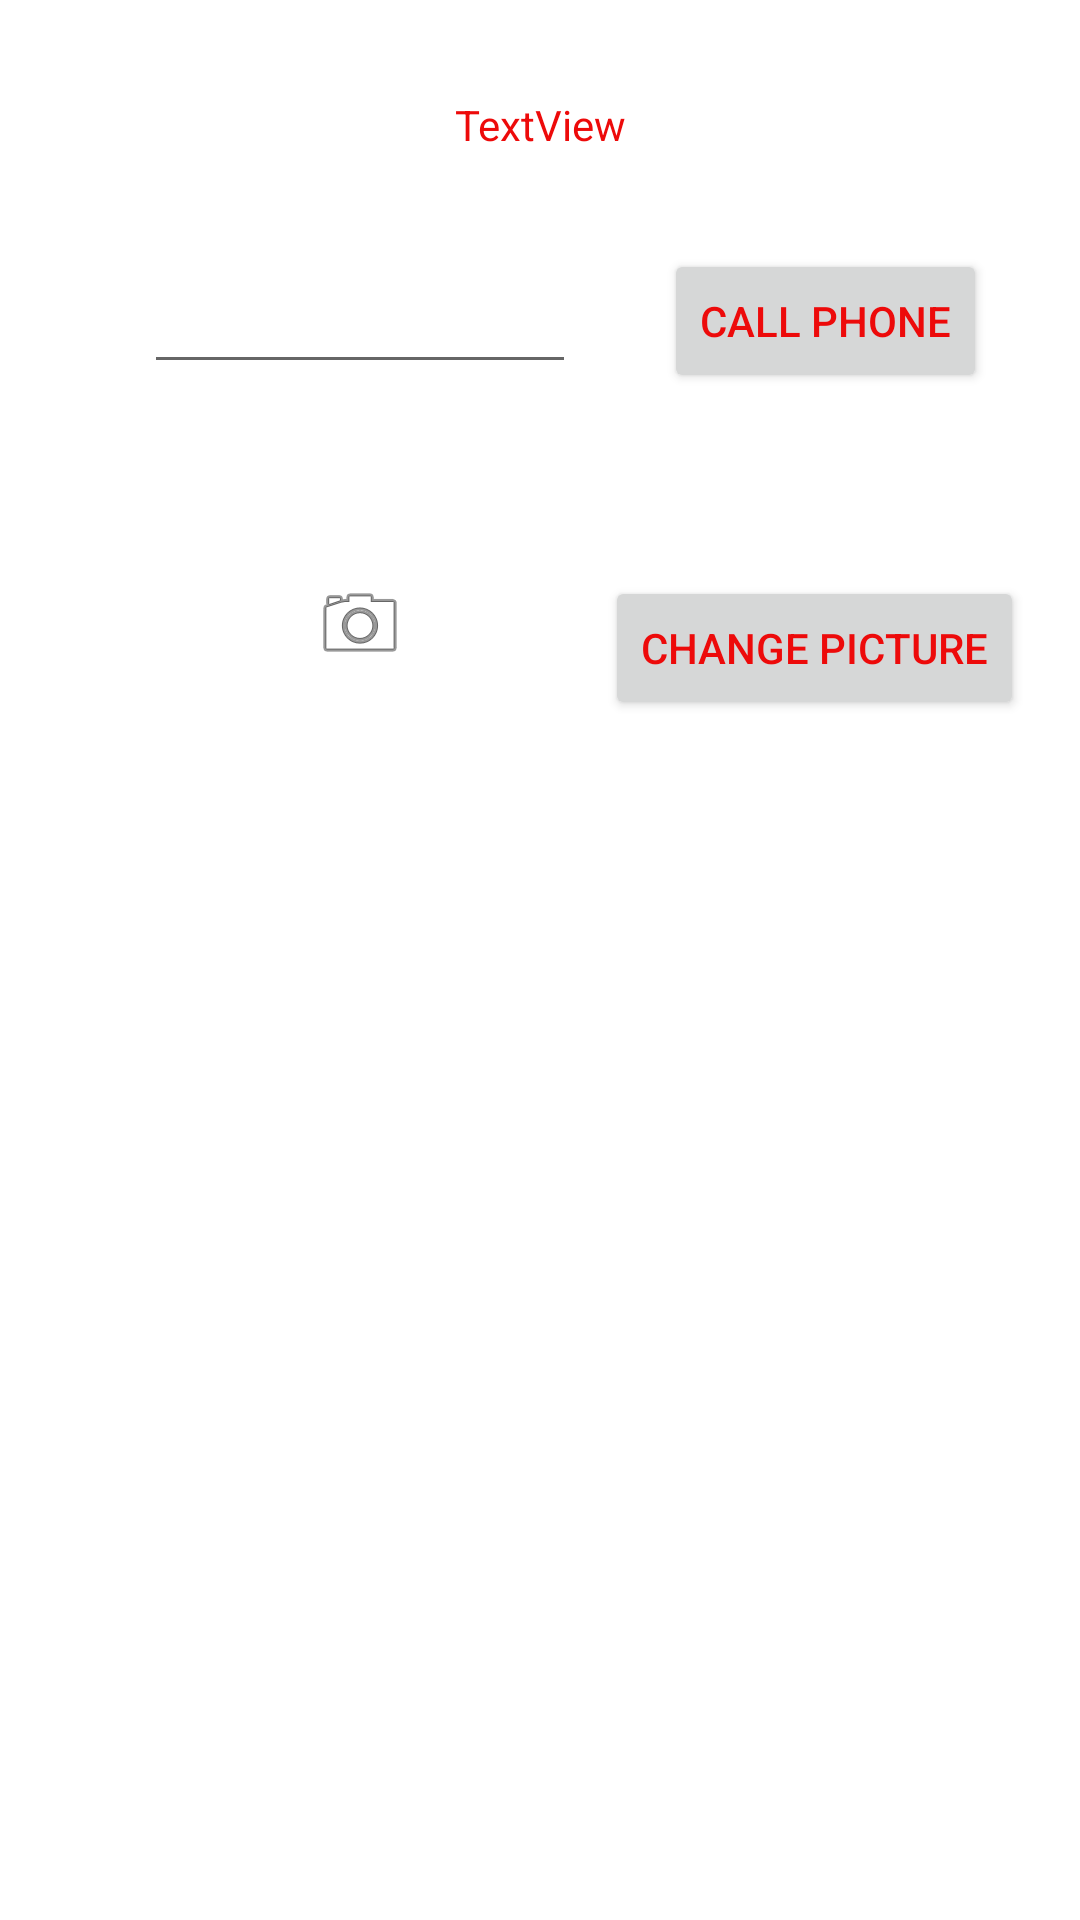

Write the Android layout XML for this screen, with the resource values it uses.
<!-- AndroidManifest.xml: application theme Theme.YucongsAndroidLabs -->
<!-- res/layout/activity_second.xml -->
<?xml version="1.0" encoding="utf-8"?>
<androidx.constraintlayout.widget.ConstraintLayout xmlns:android="http://schemas.android.com/apk/res/android"
    xmlns:app="http://schemas.android.com/apk/res-auto"
    xmlns:tools="http://schemas.android.com/tools"
    android:layout_width="match_parent"
    android:layout_height="match_parent"
    tools:context=".SecondActivity">

    <TextView
        android:id="@+id/textView3"
        android:layout_width="wrap_content"
        android:layout_height="wrap_content"
        android:layout_marginTop="32dp"
        android:text="TextView"
        app:layout_constraintEnd_toEndOf="parent"
        app:layout_constraintStart_toStartOf="parent"
        app:layout_constraintTop_toTopOf="parent" />

    <EditText
        android:id="@+id/editTextPhone"
        android:layout_width="144dp"
        android:layout_height="42dp"
        android:layout_marginStart="48dp"
        android:ems="10"
        android:inputType="phone"
        app:layout_constraintBottom_toBottomOf="@+id/callPhoneButton"
        app:layout_constraintStart_toStartOf="parent"
        app:layout_constraintTop_toTopOf="@+id/callPhoneButton" />

    <Button
        android:id="@+id/callPhoneButton"
        android:layout_width="wrap_content"
        android:layout_height="wrap_content"
        android:layout_marginStart="16dp"
        android:layout_marginTop="32dp"
        android:layout_marginEnd="16dp"
        android:text="Call Phone"
        app:layout_constraintEnd_toEndOf="parent"
        app:layout_constraintHorizontal_bias="0.465"
        app:layout_constraintStart_toEndOf="@+id/editTextPhone"
        app:layout_constraintTop_toBottomOf="@+id/textView3" />

    <ImageView
        android:id="@+id/imageView"
        android:layout_width="wrap_content"
        android:layout_height="wrap_content"
        android:layout_marginTop="64dp"
        app:layout_constraintEnd_toEndOf="@+id/editTextPhone"
        app:layout_constraintStart_toStartOf="@+id/editTextPhone"
        app:layout_constraintTop_toBottomOf="@+id/editTextPhone"
        app:srcCompat="@android:drawable/ic_menu_camera" />

    <Button
        android:id="@+id/changePictureButton"
        android:layout_width="wrap_content"
        android:layout_height="wrap_content"
        android:text="Change Picture"
        app:layout_constraintBottom_toBottomOf="@+id/imageView"
        app:layout_constraintEnd_toEndOf="@+id/callPhoneButton"
        app:layout_constraintHorizontal_bias="0.621"
        app:layout_constraintStart_toStartOf="@+id/callPhoneButton"
        app:layout_constraintTop_toTopOf="@+id/imageView"
        app:layout_constraintVertical_bias="0.0" />
</androidx.constraintlayout.widget.ConstraintLayout>
<!-- resources referenced by this layout -->
<resources>
  <style name="Theme.YucongsAndroidLabs" parent="Base.Theme.YucongsAndroidLabs" />
  <style name="Base.Theme.YucongsAndroidLabs" parent="Theme.MaterialComponents.DayNight.DarkActionBar">
          
          
          <item name="colorPrimary">@color/my_primary</item>
          <item name="colorSecondary">@color/my_secondary</item>
          <item name="android:statusBarColor">@color/my_statusbar</item>
          <item name="android:textColor">@color/my_text</item>
          <item name="windowActionBar">false</item>
          <item name="windowNoTitle">true</item>
      </style>
  <color name="my_primary">#FFBB86FC</color>
  <color name="my_secondary">#FF6200EE</color>
  <color name="my_statusbar">#9991AA</color>
  <color name="my_text">#ED0A0A</color>
</resources>
